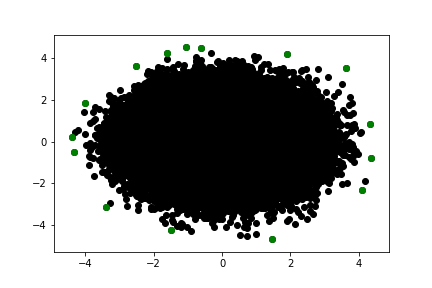

Data behind this chart, as committed beside it:
-4.382854177274208674e+00, 2.270356376948478305e-01
-4.319426321650108314e+00, -4.731848360541338061e-01
-4.020418264100024786e+00, 1.845411566157001637e+00
-3.391723286666974424e+00, -3.126059124449526827e+00
-2.524768245049685778e+00, 3.625887772139149146e+00
-1.615448880758538985e+00, 4.256669888024521953e+00
-1.499182799948169054e+00, -4.244422249866778962e+00
-1.065331556814351321e+00, 4.511901410759265652e+00
-6.280518564150121552e-01, 4.505112482736428170e+00
1.467525235672098027e+00, -4.664814389377626824e+00
1.909041136841459263e+00, 4.213105952848101410e+00
3.631309753106997995e+00, 3.502579815678105835e+00
4.097554248495595353e+00, -2.288553195117385641e+00
4.328854494866555491e+00, 8.689492662220100749e-01
4.345978587356417400e+00, -7.901863955494696778e-01
